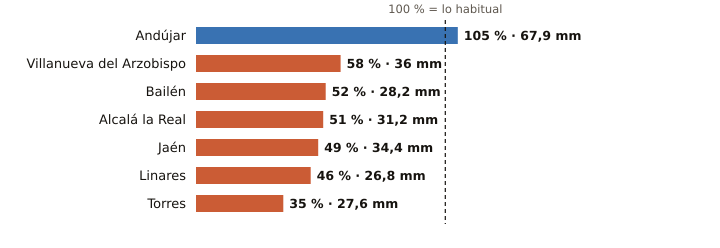

Values plotted in this chart, from the file beside it:
estacion, provincia, indicativo, mm_otono, referencia_mm, pct, periodo_referencia, hasta, hora
Andújar, Jaén, 5298X, 67.9, 64.4, 105, 2001-2025, 2026-10-26, 16
Villanueva del Arzobispo, Jaén, 5210X, 36.0, 62.6, 58, 2008-2025, 2026-10-26, 15
Bailén, Jaén, 5281X, 28.2, 54.7, 52, 2009-2025, 2026-10-26, 15
Alcalá la Real, Jaén, 5406X, 31.2, 60.7, 51, 2008-2025, 2026-10-26, 16
Jaén, Jaén, 5270B, 34.4, 69.9, 49, 1991-2020, 2026-10-26, 16
Linares, Jaén, 5279X, 26.8, 58.9, 46, 2004-2025, 2026-10-26, 15
Torres, Jaén, 5165X, 27.6, 79.1, 35, 2008-2025, 2026-10-26, 15
